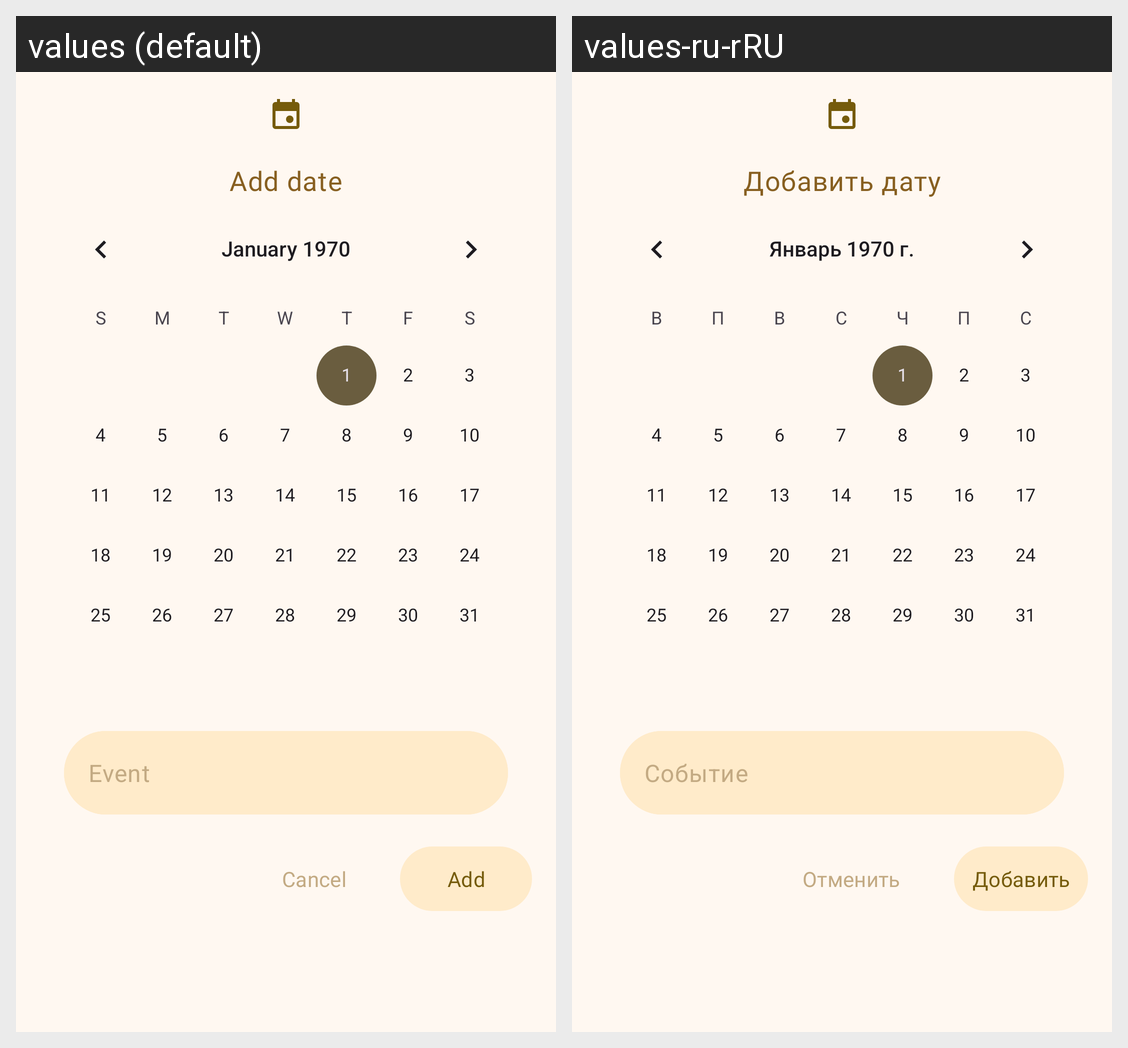

Locale-by-locale string values for the Android screen shown in this grid:
Android screen res/layout/dialog_add_date.xml rendered under 2 locales, left to right: values (default), values-ru-rRU. Device: Nexus 5 (rendered at 1080×1920; each locale shown at half size, 540×960, under a caption strip naming it); theme Theme.Mindall.
Strings drawn on this screen, with the default value and each locale's value (text and hints the layout hard-codes, and strings that could not be matched under every locale, appear in the picture but are not listed):

add_date
  values: Add date
  values-ru-rRU: Добавить дату

event
  values: Event
  values-ru-rRU: Событие

add
  values: Add
  values-ru-rRU: Добавить

cancel
  values: Cancel
  values-ru-rRU: Отменить
